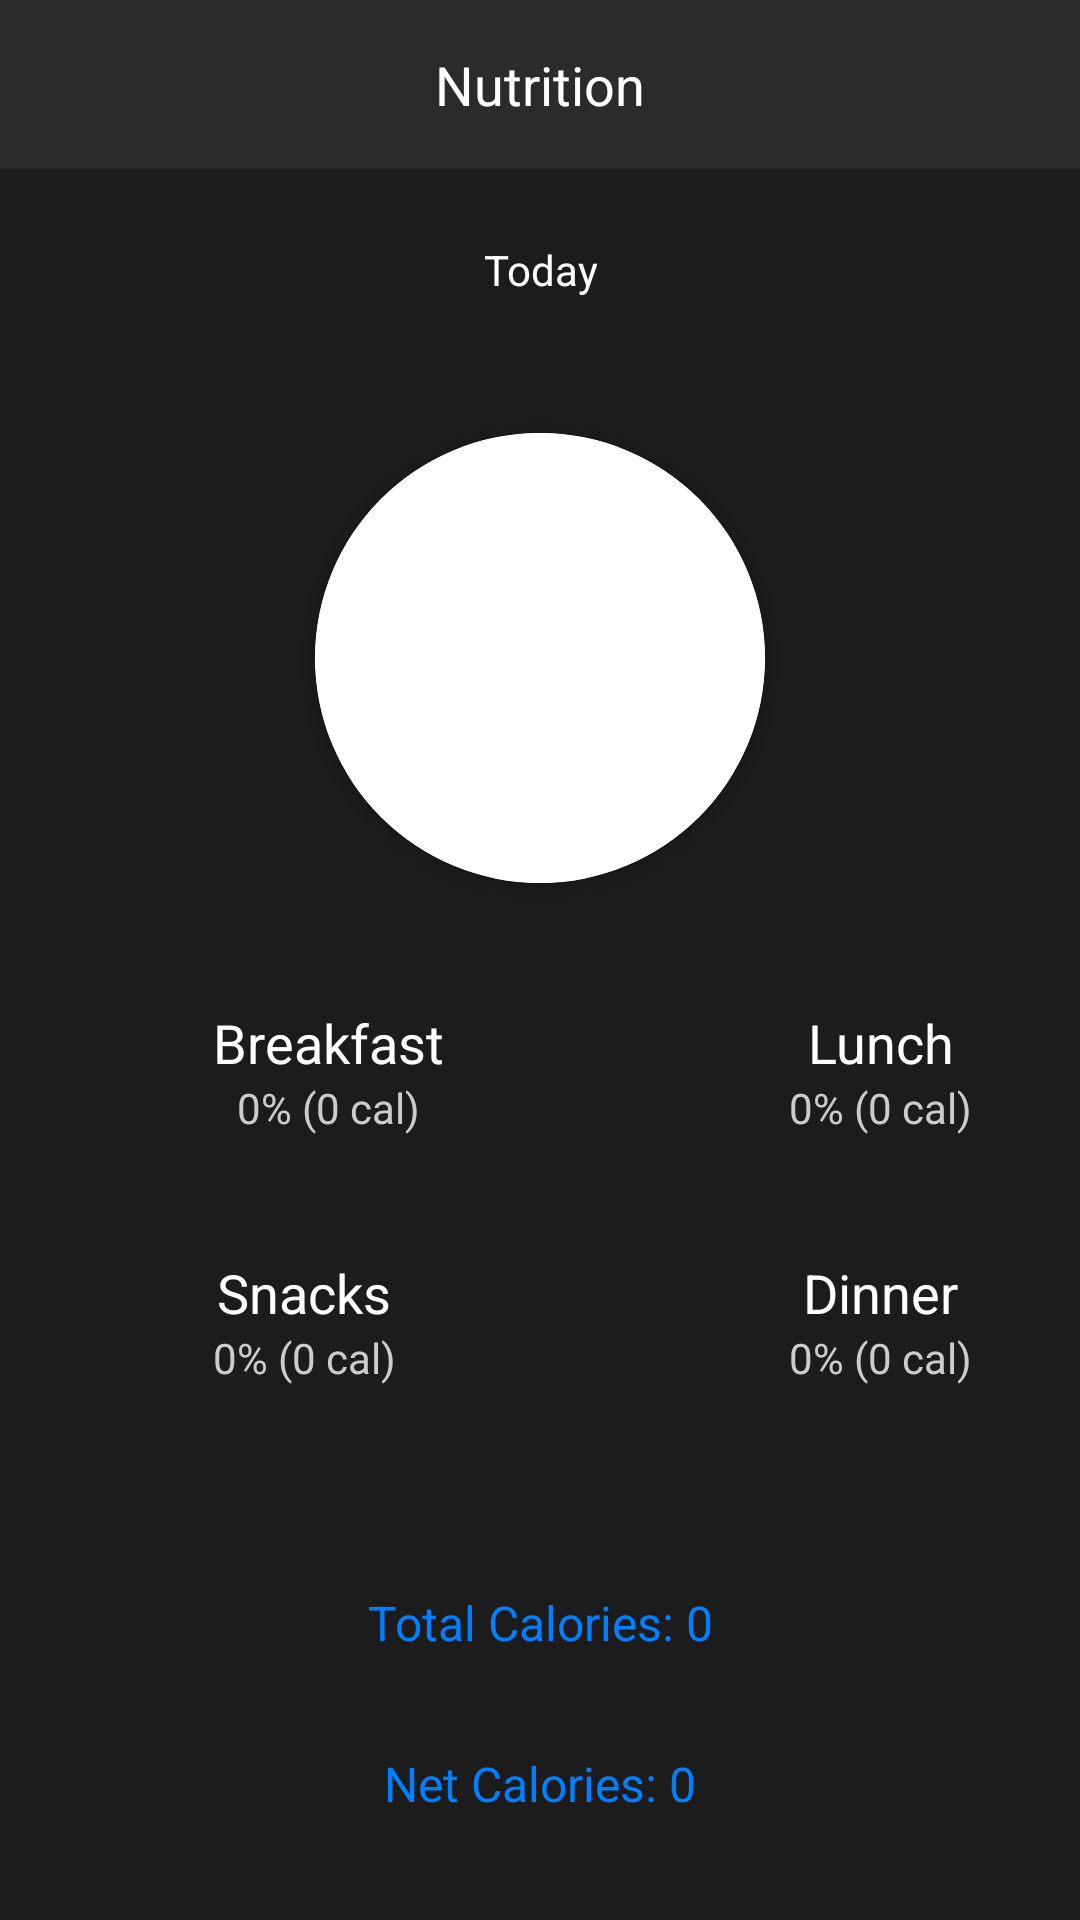

Write the Android layout XML for this screen, with the resource values it uses.
<!-- AndroidManifest.xml: application theme Theme.PubFitnessStudio -->
<!-- res/layout/today_data.xml -->
<?xml version="1.0" encoding="utf-8"?>
<RelativeLayout xmlns:android="http://schemas.android.com/apk/res/android"
    xmlns:app="http://schemas.android.com/apk/res-auto"
    xmlns:tools="http://schemas.android.com/tools"
    android:layout_width="match_parent"
    android:layout_height="match_parent"
    android:background="#1C1C1C">

    
    <LinearLayout
        android:id="@+id/header"
        android:layout_width="match_parent"
        android:layout_height="wrap_content"
        android:orientation="horizontal"
        android:padding="16dp"
        android:gravity="center_vertical"
        android:background="#2B2B2B">

        <TextView
            android:id="@+id/nutrition_title"
            android:layout_width="0dp"
            android:layout_height="wrap_content"
            android:layout_weight="1"
            android:text="Nutrition"
            android:textColor="#FFFFFF"
            android:textSize="18sp"
            android:gravity="center" />

    </LinearLayout>

    
    <LinearLayout
        android:id="@+id/day_view"
        android:layout_width="match_parent"
        android:layout_height="wrap_content"
        android:layout_below="@id/header"
        android:orientation="horizontal"
        android:padding="16dp"
        android:gravity="center_horizontal">









        <TextView
            android:id="@+id/day_text"
            android:layout_width="wrap_content"
            android:layout_height="wrap_content"
            android:text="Today"
            android:textColor="#FFFFFF"
            android:padding="8dp"
            android:gravity="center" />









    </LinearLayout>

    
    <LinearLayout
        android:id="@+id/chart_section"
        android:layout_width="match_parent"
        android:layout_height="wrap_content"
        android:layout_below="@id/day_view"
        android:orientation="vertical"
        android:gravity="center"
        android:padding="16dp">

        <androidx.cardview.widget.CardView
            android:layout_width="150dp"
            android:layout_height="150dp"
            app:cardCornerRadius="75dp"
            android:layout_margin="5dp"
            android:elevation="10dp">

            <ImageView
                android:id="@+id/roundedImageView"
                android:layout_width="match_parent"
                android:layout_height="match_parent"
                tools:srcCompat="@tools:sample/avatars"
                android:background="@color/white"
                android:scaleType="centerCrop"
                />
        </androidx.cardview.widget.CardView>

        <LinearLayout
            android:id="@+id/meal_breakdown"
            android:layout_width="match_parent"
            android:layout_height="wrap_content"
            android:orientation="horizontal"
            android:paddingTop="16dp"
            android:paddingBottom="16dp">

            <GridLayout
                android:layout_width="match_parent"
                android:layout_height="wrap_content"
                android:columnCount="2">

                
                <LinearLayout
                    android:layout_width="wrap_content"
                    android:layout_height="match_parent"
                    android:gravity="center"
                    android:orientation="vertical"
                    android:padding="20dp"
                    android:paddingStart="55dp"
                    android:paddingEnd="60dp">

                    <TextView
                        android:id="@+id/breakfast_label"
                        android:layout_width="wrap_content"
                        android:layout_height="wrap_content"
                        android:gravity="center"
                        android:text="Breakfast"
                        android:textColor="#FFFFFF"
                        android:textSize="18sp" />

                    <TextView
                        android:id="@+id/breakfast_cal"
                        android:layout_width="wrap_content"
                        android:layout_height="wrap_content"
                        android:gravity="center"
                        android:text="0% (0 cal)"
                        android:textColor="#CCCCCC"
                        android:textSize="14sp" />
                </LinearLayout>

                
                <LinearLayout
                    android:layout_width="wrap_content"
                    android:layout_height="match_parent"
                    android:gravity="center"
                    android:orientation="vertical"
                    android:padding="20dp"
                    android:paddingStart="55dp"
                    android:paddingEnd="60dp">

                    <TextView
                        android:id="@+id/lunch_label"
                        android:layout_width="wrap_content"
                        android:layout_height="wrap_content"
                        android:gravity="center"
                        android:text="Lunch"
                        android:textColor="#FFFFFF"
                        android:textSize="18sp" />

                    <TextView
                        android:id="@+id/lunch_cal"
                        android:layout_width="wrap_content"
                        android:layout_height="wrap_content"
                        android:gravity="center"
                        android:text="0% (0 cal)"
                        android:textColor="#CCCCCC"
                        android:textSize="14sp" />
                </LinearLayout>

                
                <LinearLayout
                    android:layout_width="wrap_content"
                    android:layout_height="match_parent"
                    android:gravity="center"
                    android:orientation="vertical"
                    android:padding="20dp"
                    android:paddingStart="55dp"
                    android:paddingEnd="60dp">

                    <TextView
                        android:id="@+id/snacks_label"
                        android:layout_width="wrap_content"
                        android:layout_height="wrap_content"
                        android:gravity="center"
                        android:text="Snacks"
                        android:textColor="#FFFFFF"
                        android:textSize="18sp" />

                    <TextView
                        android:id="@+id/snacks_cal"
                        android:layout_width="wrap_content"
                        android:layout_height="wrap_content"
                        android:gravity="center"
                        android:text="0% (0 cal)"
                        android:textColor="#CCCCCC"
                        android:textSize="14sp" />
                </LinearLayout>

                
                <LinearLayout
                    android:layout_width="wrap_content"
                    android:layout_height="match_parent"
                    android:gravity="center"
                    android:orientation="vertical"
                    android:padding="20dp"
                    android:paddingStart="55dp"
                    android:paddingEnd="60dp">

                    <TextView
                        android:id="@+id/dinner_label"
                        android:layout_width="wrap_content"
                        android:layout_height="wrap_content"
                        android:gravity="center"
                        android:text="Dinner"
                        android:textColor="#FFFFFF"
                        android:textSize="18sp" />

                    <TextView
                        android:id="@+id/dinner_cal"
                        android:layout_width="wrap_content"
                        android:layout_height="wrap_content"
                        android:gravity="center"
                        android:text="0% (0 cal)"
                        android:textColor="#CCCCCC"
                        android:textSize="14sp" />
                </LinearLayout>

            </GridLayout>
        </LinearLayout>
    </LinearLayout>

    
    <TextView
        android:id="@+id/total_calories_text"
        android:layout_width="match_parent"
        android:layout_height="wrap_content"
        android:layout_below="@id/chart_section"
        android:padding="16dp"
        android:text="Total Calories: 0"
        android:textColor="#007FFF"
        android:textSize="16sp"
        android:gravity="center" />
    
    <TextView
        android:id="@+id/net_calories"
        android:layout_width="match_parent"
        android:layout_height="wrap_content"
        android:layout_below="@id/total_calories_text"
        android:padding="16dp"
        android:text="Net Calories: 0"
        android:textColor="#007FFF"
        android:textSize="16sp"
        android:gravity="center" />
    
    <TextView
        android:id="@+id/goal_text"
        android:layout_width="match_parent"
        android:layout_height="wrap_content"
        android:layout_below="@id/net_calories"
        android:padding="16dp"
        android:text="Goal: 2,380"
        android:textColor="#007FFF"
        android:textSize="16sp"
        android:gravity="center" />




</RelativeLayout>
<!-- resources referenced by this layout -->
<resources>
  <style name="Theme.PubFitnessStudio" parent="Theme.MaterialComponents.DayNight.DarkActionBar">
          
          <item name="colorPrimary">@color/purple_500</item>
          <item name="colorPrimaryVariant">@color/purple_700</item>
          <item name="colorOnPrimary">@color/white</item>
          
          <item name="colorSecondary">@color/teal_200</item>
          <item name="colorSecondaryVariant">@color/teal_700</item>
          <item name="colorOnSecondary">@color/black</item>
          
          <item name="android:statusBarColor">?attr/colorPrimaryVariant</item>
          
      </style>
  <!-- not gathered from this repository: default colours our renderer supplied (Android Studio template values) -->
  <color name="purple_500">#FF6200EE</color>
  <color name="purple_700">#FF3700B3</color>
  <color name="teal_200">#FF03DAC5</color>
  <color name="teal_700">#FF018786</color>
  <color name="black">#FF000000</color>
  <color name="white">#FFFFFFFF</color>
</resources>
